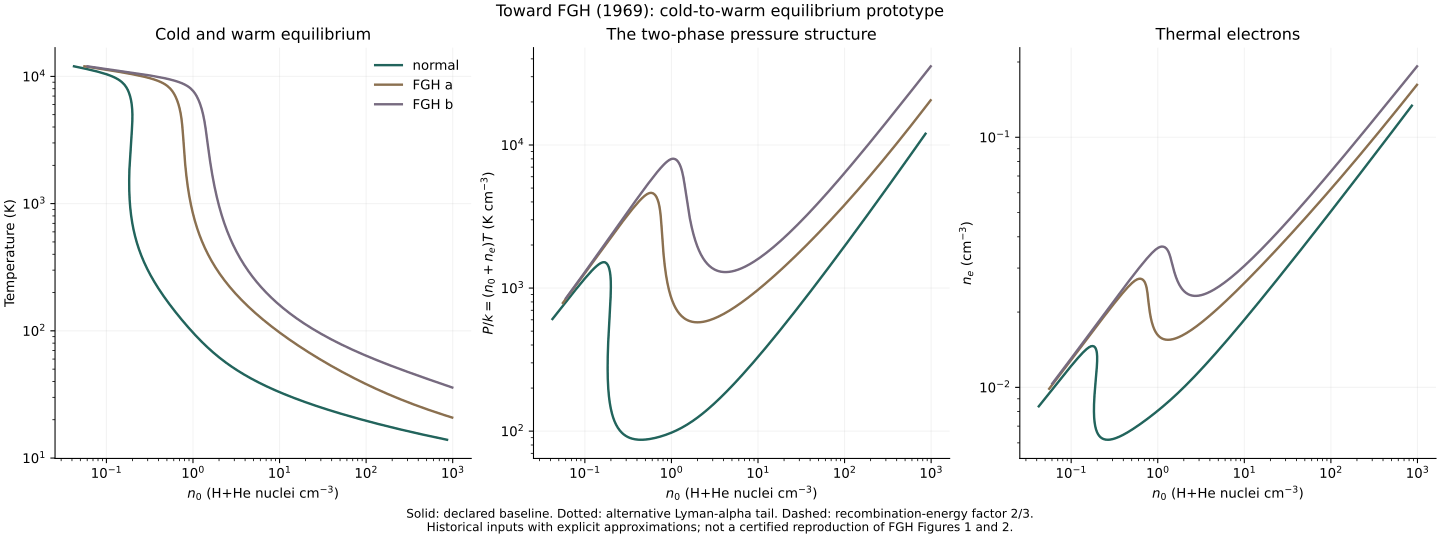

The table this chart was drawn from, first rows:
case, n0_cm-3, T_K, P_over_k_K_cm-3, ne_cm-3, n_superthermal_cm-3, HI_cm-3, HII_cm-3, HeI_cm-3, HeII_cm-3, HeIII_cm-3, heating_erg_cm-3_s-1, cooling_erg_cm-3_s-1, metal_cooling, H_excitation_ionization_cooling, recombination_cooling, free_free_cooling, normalized_thermal_residual
normal, 0.04222, 12000, 607.5, 0.008397, 1.2115561456680271e-09, 0.0304, 0.0076, 0.003452, 0.0007438, 2.6589520398435423e-05, 1.9739549352396337e-27, 1.973954935239629e-27, 7.42593601401194e-28, 1.2023312686893117e-27, 1.7370671481098886e-29, 1.1659393668024371e-29, -1.1812633627086464e-15
normal, 0.04993, 11720, 691, 0.009029, 1.3493605712287359e-09, 0.03678, 0.008161, 0.004151, 0.0008153, 2.6628431110488677e-05, 2.176806318875359e-27, 2.1768063188753433e-27, 9.300669142291078e-28, 1.213382386539035e-27, 2.0039838551130455e-29, 1.331717955607027e-29, -3.625546693173344e-15
normal, 0.05862, 11446, 781.8, 0.009682, 1.4913849556745376e-09, 0.04402, 0.00874, 0.004947, 0.0008884, 2.658114713952422e-05, 2.3944667317702114e-27, 2.394466731770222e-27, 1.1547792713216924e-27, 1.2015728079917824e-27, 2.298922411739999e-29, 1.5125428339346666e-29, 2.172350039596579e-15
normal, 0.06816, 11179, 877.5, 0.01034, 1.63485526192206e-09, 0.05202, 0.009324, 0.005828, 0.000961, 2.645582927032574e-05, 2.6223504338900207e-27, 2.6223504338900132e-27, 1.415705634876419e-27, 1.1634553457706901e-27, 2.615314656819893e-29, 1.7036306674704889e-29, -1.4363794493009724e-15
normal, 0.07833, 10918, 975.1, 0.01098, 1.776746184292392e-09, 0.0606, 0.009896, 0.006776, 0.001031, 2.62619459028446e-05, 2.8545939140344592e-27, 2.8545939140344746e-27, 1.7078708897814052e-27, 1.0983002991935203e-27, 2.9437348755885815e-29, 1.898537630366338e-29, 2.701871782786498e-15
normal, 0.08885, 10663, 1071, 0.01159, 1.9141196008901897e-09, 0.06953, 0.01044, 0.007762, 0.001097, 2.6009791272597603e-05, 3.084638026421588e-27, 3.0846380264215762e-27, 2.0223033879422027e-27, 1.0087082445295809e-27, 3.272809690565995e-29, 2.0898297044132545e-29, -1.9188911835385177e-15
normal, 0.0994, 10414, 1162, 0.01215, 2.044469047675542e-09, 0.07852, 0.01094, 0.008757, 0.001158, 2.57099575539147e-05, 3.3060272861258154e-27, 3.306027286125809e-27, 2.3470220072876978e-27, 9.003978093602102e-28, 3.590681780525128e-29, 2.2700651672649074e-29, -9.765774394402602e-16
normal, 0.1097, 10170, 1244, 0.01266, 2.165978433726518e-09, 0.0873, 0.01139, 0.00973, 0.001211, 2.537278639922366e-05, 3.513213036069856e-27, 3.513213036069876e-27, 2.6688670914608914e-27, 7.811514465755068e-28, 3.8866318768952843e-29, 2.4328179264525506e-29, 2.8590658434755213e-15
normal, 0.1194, 9933, 1316, 0.0131, 2.2776350513814488e-09, 0.09565, 0.01179, 0.01066, 0.001257, 2.5007863913484715e-05, 3.7021401192380416e-27, 3.702140119238061e-27, 2.9755971956781384e-27, 6.592845681502141e-28, 4.152389739310753e-29, 2.573445801660113e-29, 2.616263748387404e-15
normal, 0.1284, 9701, 1376, 0.01347, 2.3791918049146664e-09, 0.1034, 0.01212, 0.01152, 0.001295, 2.4623633310528973e-05, 3.870490318812246e-27, 3.870490318812253e-27, 3.257584602931306e-27, 5.421833360890225e-28, 4.382814396813914e-29, 2.6894235823785225e-29, 9.268396955382092e-16
normal, 0.1365, 9474, 1424, 0.01378, 2.471020272497786e-09, 0.1105, 0.0124, 0.0123, 0.001327, 2.4227174243542968e-05, 4.0175890554143394e-27, 4.017589055414328e-27, 3.508688235411961e-27, 4.353395265981049e-28, 4.5758910658047274e-29, 2.780238274621502e-29, -1.4286474875122622e-15
normal, 0.1439, 9253, 1461, 0.01402, 2.5539150258904242e-09, 0.1169, 0.01262, 0.01301, 0.001352, 2.3824153835105232e-05, 4.144080647142928e-27, 4.144080647142942e-27, 3.726265257060418e-27, 3.420234141612256e-28, 4.7322170515131596e-29, 2.8469805406165973e-29, 1.6447353009828673e-15
normal, 0.1504, 9037, 1487, 0.01422, 2.628901806360562e-09, 0.1225, 0.0128, 0.01364, 0.001371, 2.34189160828104e-05, 4.2515079244159785e-27, 4.251507924415963e-27, 3.910569431388151e-27, 2.6347797464976827e-28, 4.8542406452577377e-29, 2.891811192546632e-29, -1.8563091240530874e-15
normal, 0.1561, 8826, 1504, 0.01437, 2.697081312401486e-09, 0.1275, 0.01293, 0.0142, 0.001385, 2.301465785072111e-05, 4.341907132292916e-27, 4.341907132292903e-27, 4.0638760869285006e-27, 1.9940168349769026e-28, 4.945486360025118e-29, 2.917449826646068e-29, -1.5697976771042788e-15
normal, 0.1612, 8620, 1514, 0.01447, 2.75951968990224e-09, 0.132, 0.01303, 0.0147, 0.001396, 2.2613640902471548e-05, 4.4174816961903175e-27, 4.4174816961903046e-27, 4.189612435839735e-27, 1.4850246490739386e-28, 5.009910527599327e-29, 2.926769016718284e-29, -1.4617340303135855e-15
normal, 0.1656, 8418, 1517, 0.01455, 2.8171828998663744e-09, 0.136, 0.0131, 0.01514, 0.001403, 2.2217402123909435e-05, 4.4803751358231656e-27, 4.480375135823174e-27, 4.291651956520089e-27, 1.089835708020749e-28, 5.051441804258251e-29, 2.9225190458427767e-29, 9.608099214698744e-16
normal, 0.1696, 8222, 1514, 0.0146, 2.8709056069081946e-09, 0.1395, 0.01315, 0.01553, 0.001407, 2.1826939548175735e-05, 4.5325355503767486e-27, 4.5325355503767666e-27, 4.3738238482917256e-27, 7.890299160259534e-29, 5.073700060583459e-29, 2.9071709876610863e-29, 1.9786519205422136e-15
normal, 0.1731, 8030, 1507, 0.01462, 2.9213839224352935e-09, 0.1426, 0.01317, 0.01588, 0.001409, 2.14428647382049e-05, 4.5756515375058966e-27, 4.575651537505899e-27, 4.439621192011545e-27, 5.640327178274816e-29, 5.079857509874676e-29, 2.8828498612859613e-29, 2.3520086959857846e-16
normal, 0.1763, 7842, 1497, 0.01463, 2.969182743732574e-09, 0.1454, 0.01318, 0.0162, 0.001409, 2.1065520710441876e-05, 4.611137247948589e-27, 4.6111372479485836e-27, 4.492062336872185e-27, 3.983564601877939e-29, 5.072598879064798e-29, 2.851327626697136e-29, -5.445786392906064e-16
normal, 0.1791, 7659, 1484, 0.01462, 3.014750752434763e-09, 0.148, 0.01317, 0.01648, 0.001407, 2.0695069238783436e-05, 4.6401474012467134e-27, 4.6401474012467385e-27, 4.533655866721581e-27, 2.780960262541877e-29, 5.054142421072249e-29, 2.814050768901548e-29, 2.70586969650509e-15
normal, 0.1816, 7480, 1468, 0.0146, 3.058438395259961e-09, 0.1503, 0.01315, 0.01674, 0.001404, 2.0331553195395212e-05, 4.6636079373003836e-27, 4.6636079373003635e-27, 4.5664273545396455e-27, 1.9195811677373367e-29, 5.0262928914061706e-29, 2.772184216928243e-29, -2.153806136219667e-15
normal, 0.184, 7305, 1450, 0.01456, 3.1005159775912677e-09, 0.1524, 0.01312, 0.01698, 0.001401, 1.9974939714198548e-05, 4.682252645952471e-27, 4.682252645952505e-27, 4.591977451391612e-27, 1.3103526887356393e-29, 4.9905069649355354e-29, 2.7266598024180573e-29, 3.600921265393693e-15
normal, 0.1861, 7135, 1431, 0.01452, 3.141190292272027e-09, 0.1544, 0.01308, 0.01719, 0.001396, 1.9625149264154567e-05, 4.696659848620034e-27, 4.6966598486200174e-27, 4.611551356683635e-27, 8.84667585611107e-30, 4.9479591603961184e-29, 2.6782224476310384e-29, -1.7567474809504863e-15
normal, 0.188, 6968, 1410, 0.01447, 3.18061905666259e-09, 0.1561, 0.01304, 0.01739, 0.00139, 1.9282074733466007e-05, 4.70728588100405e-27, 4.707285881004043e-27, 4.626107836689877e-27, 5.9073191732683115e-30, 4.899601802346939e-29, 2.627470711742848e-29, -7.620790747271055e-16
normal, 0.1897, 6805, 1389, 0.01441, 3.2189229523201705e-09, 0.1577, 0.01298, 0.01756, 0.001384, 1.8945593644351496e-05, 4.7144938955705035e-27, 4.7144938955705064e-27, 4.6363815879598484e-27, 3.9012411725371746e-30, 4.846216149854004e-29, 2.574890493958134e-29, 3.0436557120517186e-16
normal, 0.1912, 6646, 1366, 0.01434, 3.2561953567466544e-09, 0.1592, 0.01293, 0.01773, 0.001377, 1.8615575771565666e-05, 4.7185775919331324e-27, 4.7185775919331446e-27, 4.642936334604853e-27, 2.547897772392308e-30, 4.7884540125203313e-29, 2.520881943069585e-29, 1.2924341706635261e-15
normal, 0.1926, 6491, 1343, 0.01427, 3.2925100055512453e-09, 0.1605, 0.01286, 0.01787, 0.001369, 1.829188776487462e-05, 4.719780101598139e-27, 4.719780101598146e-27, 4.6462081687838424e-27, 1.6454262587727843e-30, 4.726870392141532e-29, 2.465780263411584e-29, 7.600616959796167e-16
normal, 0.1939, 6339, 1319, 0.01419, 3.3279268826958336e-09, 0.1617, 0.01279, 0.01801, 0.001361, 1.797439586896297e-05, 4.718308564648544e-27, 4.7183085646485635e-27, 4.646539782758581e-27, 1.0505854440646873e-30, 4.6619482760978704e-29, 2.40987136849392e-29, 2.0528066048886284e-15
normal, 0.195, 6191, 1294, 0.0141, 3.3624966439058975e-09, 0.1628, 0.01272, 0.01813, 0.001353, 1.766296746781463e-05, 4.7143450570295754e-27, 4.7143450570295754e-27, 4.6442067655703815e-27, 6.630885750471315e-31, 4.594116912735974e-29, 2.353403375678709e-29, 0.0
normal, 0.1959, 6047, 1270, 0.01401, 3.3962638578496946e-09, 0.1637, 0.01264, 0.01823, 0.001344, 1.7357471924194974e-05, 4.7080545371776245e-27, 4.708054537177611e-27, 4.63943729951352e-27, 4.136402016578881e-31, 4.523764884700785e-29, 2.2965948615425156e-29, -1.4477138437232108e-15
normal, 0.1968, 5906, 1244, 0.01392, 3.4292693160719103e-09, 0.1645, 0.01255, 0.01833, 0.001334, 1.7057781010558865e-05, 4.699590430901819e-27, 4.6995904309018185e-27, 4.632426554223932e-27, 2.549782688488722e-31, 4.451249169198025e-29, 2.2396406717057294e-29, -7.63326958256477e-17
normal, 0.1975, 5768, 1219, 0.01383, 3.461551624665314e-09, 0.1653, 0.01247, 0.01841, 0.001324, 1.6763769112407475e-05, 4.689098395552177e-27, 4.689098395552145e-27, 4.6233469403422805e-27, 1.5528383528190135e-31, 4.3769011993561444e-29, 2.182715938102093e-29, -3.3661536975054414e-15
normal, 0.1981, 5633, 1193, 0.01373, 3.4931482532300914e-09, 0.1659, 0.01238, 0.01848, 0.001314, 1.6475313310920167e-05, 4.6767187177472375e-27, 4.6767187177472045e-27, 4.6123552102955745e-27, 9.341167807347308e-32, 4.301030756140965e-29, 2.1259788212147657e-29, -3.5284762056072347e-15
normal, 0.1986, 5501, 1168, 0.01362, 3.5240961824110505e-09, 0.1665, 0.01229, 0.01854, 0.001304, 1.6192293405306338e-05, 4.6625877142493055e-27, 4.662587714249275e-27, 4.5995972146739576e-27, 5.549236465025709e-32, 4.2239283464123995e-29, 2.069572374654366e-29, -3.231416117357974e-15
normal, 0.199, 5373, 1142, 0.01352, 3.554432261397518e-09, 0.1669, 0.01219, 0.01859, 0.001294, 1.591459190727479e-05, 4.646838428744385e-27, 4.6468384287443835e-27, 4.585210956787392e-27, 3.254797574218948e-32, 4.145866569766829e-29, 2.0136258283581052e-29, -1.543984850637838e-16
normal, 0.1993, 5247, 1116, 0.01341, 3.584193361543858e-09, 0.1673, 0.01209, 0.01863, 0.001283, 1.5642094023700298e-05, 4.629600850858944e-27, 4.62960085085892e-27, 4.569328443402352e-27, 1.8843923623985208e-32, 4.0671008483925306e-29, 1.9582555049018478e-29, -2.634547172942633e-15
normal, 0.1995, 5125, 1091, 0.0133, 3.6134163915602483e-09, 0.1676, 0.012, 0.01866, 0.001272, 1.537468763454037e-05, 4.61100182834001e-27, 4.6110018283399866e-27, 4.552076708869153e-27, 1.0766375670498983e-32, 3.9878697901637036e-29, 1.9035655193525988e-29, -2.5673746980225987e-15
normal, 0.1996, 5005, 1065, 0.01319, 3.6421382231087118e-09, 0.1678, 0.0119, 0.01869, 0.001261, 1.5112263268392494e-05, 4.5911647984237036e-27, 4.591164798423734e-27, 4.533578292158029e-27, 6.0688876175990204e-33, 3.908395373484698e-29, 1.8496483643240238e-29, 3.2816859664007908e-15
normal, 0.1997, 4888, 1040, 0.01307, 3.670395562577807e-09, 0.1679, 0.01179, 0.01871, 0.00125, 1.4854714075929843e-05, 4.570209428920617e-27, 4.570209428920642e-27, 4.5139513694173014e-27, 3.374246187536723e-33, 3.82888307993477e-29, 1.7965854457805873e-29, 2.747277654476261e-15
normal, 0.1997, 4774, 1015, 0.01296, 3.6982247947282104e-09, 0.168, 0.01169, 0.01872, 0.001238, 1.460193580066074e-05, 4.548251232099879e-27, 4.5482512320998754e-27, 4.49330968553573e-27, 1.8499303543290055e-33, 3.749522054261509e-29, 1.7444476091175952e-29, -3.94363007407498e-16
normal, 0.1996, 4663, 990.6, 0.01284, 3.7256618162523325e-09, 0.1681, 0.01159, 0.01872, 0.001227, 1.4353826746343602e-05, 4.525401193667524e-27, 4.525401193667515e-27, 4.471762383698712e-27, 9.998244832774215e-34, 3.6704853375736795e-29, 1.6932956768582873e-29, -1.030521071987771e-15
normal, 0.1995, 4554, 966.2, 0.01273, 3.752741871581471e-09, 0.168, 0.01148, 0.01872, 0.001215, 1.4110287740571111e-05, 4.5017654437071854e-27, 4.501765443707187e-27, 4.4494137991326264e-27, 5.325454175499446e-34, 3.591930195876708e-29, 1.6431810070375886e-29, 1.5937409949628048e-16
normal, 0.1993, 4447, 942.3, 0.01261, 3.779499399074706e-09, 0.168, 0.01138, 0.01871, 0.001204, 1.3871222094302491e-05, 4.477444985229157e-27, 4.4774449852291514e-27, 4.4263632595318795e-27, 2.794631355845565e-34, 3.5139985499870645e-29, 1.5941460734266344e-29, -6.409591328100588e-16
normal, 0.199, 4343, 918.7, 0.01249, 3.805967892681389e-09, 0.1679, 0.01127, 0.0187, 0.001192, 1.3636535557383085e-05, 4.4525354879832326e-27, 4.452535487983225e-27, 4.4027049178776064e-27, 1.4444202137725349e-34, 3.4368175023975793e-29, 1.5462250639621022e-29, -8.862493036133098e-16
normal, 0.1987, 4242, 895.6, 0.01238, 3.832179781994521e-09, 0.1677, 0.01117, 0.01868, 0.001181, 1.3406136270293803e-05, 4.427127149639054e-27, 4.4271271496390554e-27, 4.3785276317181334e-27, 7.35064537479413e-35, 3.3604999503046984e-29, 1.4994444911422192e-29, 1.620610363072137e-16
normal, 0.1984, 4143, 872.8, 0.01226, 3.858166332080556e-09, 0.1675, 0.01106, 0.01866, 0.001169, 1.3179934712519559e-05, 4.401304622691833e-27, 4.4013046226918074e-27, 4.3539148950965304e-27, 3.6819464303209883e-35, 3.285145270550913e-29, 1.453823807030403e-29, -2.9342133195314117e-15
normal, 0.1981, 4046, 850.5, 0.01214, 3.883957563407272e-09, 0.1673, 0.01096, 0.01864, 0.001158, 1.2957843648016597e-05, 4.375147003024808e-27, 4.375147003024782e-27, 4.328944824116456e-27, 1.8146886071337027e-35, 3.210840060787357e-29, 1.4093760153566501e-29, -2.95175605260556e-15
normal, 0.1977, 3952, 828.7, 0.01202, 3.909582191463356e-09, 0.1671, 0.01085, 0.01861, 0.001146, 1.2739778068302224e-05, 4.3487278745791724e-27, 4.3487278745792025e-27, 4.3036901938348506e-27, 8.797256824739482e-36, 3.137658921053355e-29, 1.3661082736561648e-29, 3.4646364460959507e-15
normal, 0.1973, 3859, 807.3, 0.01191, 3.935067585177793e-09, 0.1668, 0.01075, 0.01858, 0.001135, 1.2525655133705397e-05, 4.322115403778169e-27, 4.3221154037781884e-27, 4.278218522185777e-27, 4.1933006413177335e-36, 3.0656652607292745e-29, 1.3240224791817997e-29, 2.2409801869117866e-15
normal, 0.1968, 3769, 786.4, 0.01179, 3.9604397429291956e-09, 0.1665, 0.01064, 0.01855, 0.001123, 1.2315394113302918e-05, 4.295372477013838e-27, 4.29537247701381e-27, 4.2525921955453824e-27, 1.9645653681498546e-36, 2.994912117094286e-29, 1.2831158332919798e-29, -3.2571247179814595e-15
normal, 0.1964, 3681, 765.9, 0.01168, 3.985723284738689e-09, 0.1662, 0.01054, 0.01851, 0.001112, 1.2108916324039019e-05, 4.268556874493617e-27, 4.2685568744936365e-27, 4.22686863005615e-27, 9.042987846334228e-37, 2.925442973281798e-29, 1.2433813800369833e-29, 2.2690982620589183e-15
normal, 0.1959, 3595, 746, 0.01156, 4.0109414591275764e-09, 0.1659, 0.01044, 0.01848, 0.001101, 1.1906145069489274e-05, 4.241721473949071e-27, 4.2417214739490596e-27, 4.201100462732568e-27, 4.088091287354138e-37, 2.857292565101925e-29, 1.204808515666326e-29, -1.353157802822622e-15
normal, 0.1954, 3511, 726.5, 0.01145, 4.036116163069556e-09, 0.1656, 0.01034, 0.01844, 0.00109, 1.1707005578686813e-05, 4.214914478060341e-27, 4.214914478060369e-27, 4.1753357665328854e-27, 1.8143266819188605e-37, 2.790487667889075e-29, 1.1673834667159914e-29, 3.3192995826233792e-15
normal, 0.195, 3429, 707.4, 0.01134, 4.061267973456558e-09, 0.1652, 0.01023, 0.01841, 0.001079, 1.151142494538381e-05, 4.188179659885784e-27, 4.18817965988576e-27, 4.149618283893451e-27, 7.901591368011198e-38, 2.7250478561524884e-29, 1.1310897351768273e-29, -2.9122203018902643e-15
normal, 0.1945, 3349, 688.9, 0.01122, 4.086416188520466e-09, 0.1649, 0.01013, 0.01837, 0.001068, 1.1319332068073506e-05, 4.161556621081057e-27, 4.161556621081081e-27, 4.123987673644163e-27, 3.3754407044357923e-38, 2.660986230327857e-29, 1.0959085099884823e-29, 2.930850867605102e-15
normal, 0.194, 3271, 670.8, 0.01111, 4.111578877696143e-09, 0.1645, 0.01003, 0.01833, 0.001057, 1.113065759105734e-05, 4.135081058203487e-27, 4.13508105820349e-27, 4.0984797666789174e-27, 1.41374335430977e-38, 2.59831010630687e-29, 1.0618190447366072e-29, 3.4701366364315646e-16
normal, 0.1935, 3194, 653.2, 0.011, 4.136772938473961e-09, 0.1642, 0.009937, 0.01829, 0.001046, 1.0945333846793954e-05, 4.108785032923767e-27, 4.108785032923778e-27, 4.073126826251691e-27, 5.802789100360199e-39, 2.5370216646637196e-29, 1.0287990019646482e-29, 1.3096295035854525e-15
normal, 0.193, 3120, 636.1, 0.0109, 4.1620141588621325e-09, 0.1638, 0.00984, 0.01825, 0.001036, 1.0763294799730092e-05, 4.082697242476064e-27, 4.0826972424760656e-27, 4.0479578092484604e-27, 2.333058247360427e-39, 2.477118557582814e-29, 9.968247649443575e-30, 1.7573304389800403e-16
normal, 0.1925, 3047, 619.4, 0.01079, 4.187317284164431e-09, 0.1635, 0.009743, 0.01821, 0.001025, 1.0584475991773282e-05, 4.056843287178383e-27, 4.0568432871783965e-27, 4.022998625272145e-27, 9.183915475889137e-40, 2.4185944724378113e-29, 9.658717180955348e-30, 1.6801032842499834e-15
normal, 0.192, 2976, 603.1, 0.01068, 4.2126960868676675e-09, 0.1631, 0.009649, 0.01817, 0.001015, 1.0408814489532124e-05, 4.031245932324909e-27, 4.0312459323248945e-27, 3.998272390831712e-27, 3.537764840045857e-40, 2.361439651773294e-29, 9.359144975096374e-30, -1.779759473321266e-15
... 744 more rows
